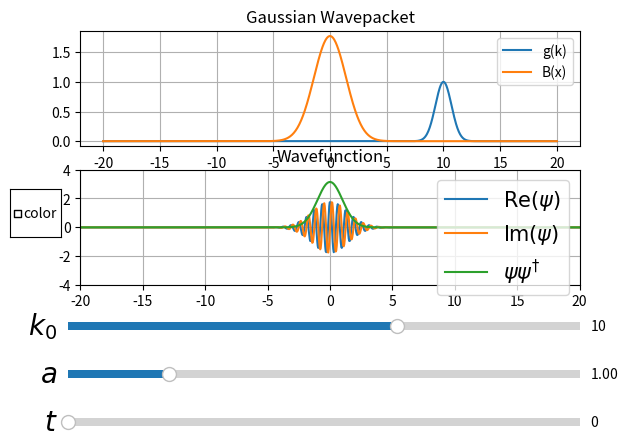
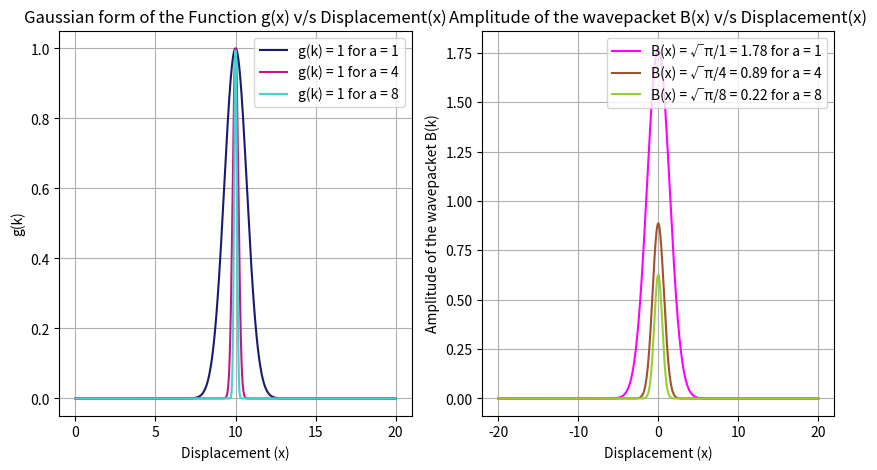
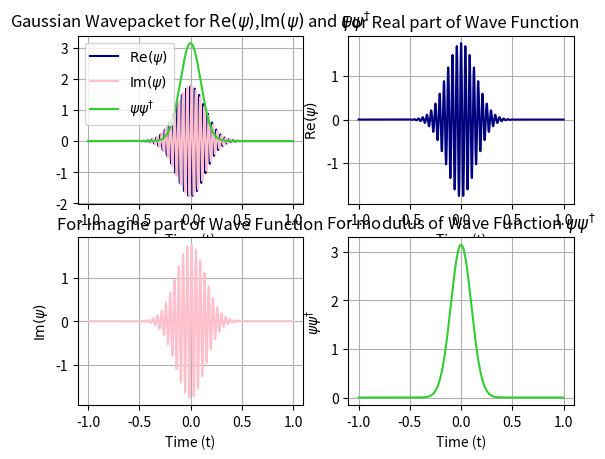

Write the Python code that produced these figures, in order.
'''RAVNEET KAUR
2020PHY1064'''

from math import sin, pi,cos
import matplotlib.pyplot as plt
import numpy as np
import pandas as pd
import matplotlib.cm as cm
from matplotlib.widgets import Slider
from matplotlib.widgets import CheckButtons

def psi(t): #Calculation of wave function as a function of time
	global x
	v = alpha*k0
	w = (a**4 + ((alpha*t)**2)/4)
	wComplex = a**2 + 1j*alpha*t/4
	omega = (k0**2)*alpha/2
	probCompl = np.exp(1j*(k0*x - t*omega))*((pi/wComplex)**0.5)*np.exp(-((x - v*t)**2)/(4*wComplex))
	return probCompl 

#Functions for Plots
def plot(A,B,C,D,E,F,G,H):
     fig,ax = plt.subplots(1, 2, squeeze=False, figsize=(10,5))
     ax[0,0].set(xlabel = 'Displacement (x)',ylabel="g(k)",title = "Gaussian form of the Function g(x) v/s Displacement(x)")
     ax[0,0].plot(B, C, c='midnightblue',label = 'g(k) = 1 for a = 1')
     ax[0,0].plot(B, E,c='mediumvioletred',label = 'g(k) = 1 for a = 4')
     ax[0,0].plot(B, G,c='mediumturquoise',label = 'g(k) = 1 for a = 8')
     ax[0,0].legend(loc = 'best')
     ax[0,0].grid()
     ax[0,1].plot(A,D , c = 'magenta' , label = 'B(x) = √π/1 = 1.78 for a = 1') 
     ax[0,1].plot(A,F,c ='sienna', label = 'B(x) = √π/4 = 0.89 for a = 4') 
     ax[0,1].plot(A,H,c ='yellowgreen', label = 'B(x) = √π/8 = 0.22 for a = 8') 
     ax[0,1].set(ylabel="Amplitude of the wavepacket B(k)") 
     ax[0,1].legend(loc = 'best') 
     ax[0,1].set(xlabel = "Displacement (x)",ylabel="Amplitude of the wavepacket B(k)",title = "Gaussian Wavepacket for B(x)")
     ax[0,1].legend(loc = 'best')
     ax[0,1].set(xlabel ="Displacement (x)",ylabel="Amplitude of the wavepacket B(k)",title = "Amplitude of the wavepacket B(x) v/s Displacement(x)")
     ax[0,1].grid()
     ax[0,1].legend(loc = 'best')

def plot_1(A1,B1,C1,D1):
      fig,axe = plt.subplots(2,2)
      axe[0,0].plot(A1, B1, label = '$\operatorname{Re}(\psi)$',c='navy')
      axe[0,0].plot(A1, C1, label = '$\operatorname{Im}(\psi)$',c='pink')
      axe[0,0].plot(A1, D1, label = '$\psi \psi^{\dag} $',c='limegreen')
      axe[0,0].set_title("Gaussian Wavepacket for $\operatorname{Re}(\psi)$,$\operatorname{Im}(\psi)$ and $\psi \psi^{\dag}$")
      axe[0,0].set(xlabel = "Time (t)")
      axe[0,0].grid()
      axe[0,0].legend(loc='best')
      axe[0,1].plot(A1, B1,c='navy')
      axe[0,1].set(xlabel = "Time (t)",ylabel = '$\operatorname{Re}(\psi)$' ,title = 'For Real part of Wave Function')
      axe[0,1].grid()
      axe[1,0].plot(A1, C1,c='pink')
      axe[1,0].grid()
      axe[1,0].set(xlabel = "Time (t)",ylabel = '$\operatorname{Im}(\psi)$',title = 'For Imagine part of Wave Function')
      axe[1,1].plot(A1,D1,c='limegreen')
      axe[1,1].set(xlabel = "Time (t)",ylabel = '$\psi \psi^{\dag}$',title = 'For modulus of Wave Function $\psi \psi^{\dag}$')
      axe[1,1].grid()

if __name__ == "__main__" :   
    a = 1 
    a0 = 4  #Gaussian distribution factor
    a1 = 8
    k0 = 10 #Central wavenumber of the Gaussian packet
    alpha = 1 #alpha = hbar/m => v = alpha*k
    x = np.linspace(-20,20,1000) #Displacement
    x1 = np.linspace(0,20,1000)
    y = np.exp(-(a**2)*(k0-x1)**2) #distribution some frequencies
    y1 = np.exp(-(a0**2)*(k0-x1)**2) 
    y2 = np.exp(-(a1**2)*(k0-x1)**2)
    B_x = np.exp(-(x**2)/4*a)*np.sqrt(pi/a)  #amplitude of the wavepacket
    B_x1 = np.exp(-(x**2)/4*a0)*np.sqrt(pi/a0)
    B_x2 = np.exp(-(x**2)/4*a1)*np.sqrt(pi/a1)
    ########################################################################################################
    t=np.linspace(-1,1,1000) #time 
    probCompl = psi(t) #Wave Function

fig = plt.figure()
ax1 = fig.add_subplot(211)
ax2 = fig.add_subplot(212)
plt.subplots_adjust(left=0.12, bottom=0.35)
is_color = False 
ax_a = plt.axes([0.1, 0.05, 0.8, 0.03])
a_slider = Slider(ax_a, '$t$', 0, 10, valinit=0) #slides the time
a_slider.label.set_size(20)

ax_b = plt.axes([0.1, 0.15, 0.8, 0.03])
b_slider = Slider(ax_b, '$a$', 0.01, 5, valinit=a) #slider for a 
b_slider.label.set_size(20)

ax_c = plt.axes([0.1, 0.25, 0.8, 0.03])
c_slider = Slider(ax_c, '$k_0$', 1, 15, valinit=k0)#slider for k0
c_slider.label.set_size(20)

rax = plt.axes([0.01, 0.45, 0.08, 0.1]) #Color control button
check = CheckButtons(rax,['color'], [False])


def update_phase(val_):
	global a
	a = b_slider.val
	y = np.exp(- (a**2)*(k0-x)**2) #distribution some frequencies
	B_x = np.exp(-(x**2)/4*a)*np.sqrt(pi/a)
	ax1.clear()
	ax1.set_title('Gaussian Wavepacket')
	ax1.plot(x, y,label='g(k)')
	ax1.plot(x,B_x,label='B(x)')
	ax1.grid()
	ax1.legend()
	fig.canvas.draw_idle()
	update_temps(0) 

def update_temps(val_): #Drawing the wave function

	probCompl = psi(a_slider.val)
	ax2.clear()
	ax2.set_xlim([-20,20])
	ax2.set_ylim([-4, 4])
	ax2.set_title('Wavefunction')

	if(is_color): #Color Display
		X = np.array([x,x])
		y0 = np.zeros(len(x))
		y = [abs(i) for i in probCompl]
		Y = np.array([y0,y])
		Z = np.array([probCompl,probCompl])
		C = np.angle(Z)
		ax2.pcolormesh(X, Y, C, cmap=cm.hsv, vmin=-np.pi, vmax=np.pi)
		ax2.plot(x, np.abs(probCompl), label = '$|\psi|$', color='black')
		ax2.grid()

	else: #Display of real and complex games
		ax2.plot(x, np.real(probCompl), label = '$\operatorname{Re}(\psi)$')
		ax2.plot(x, np.imag(probCompl), label = '$\operatorname{Im}(\psi)$')
		ax2.plot(x, np.absolute(probCompl)**2, label = '$\psi \psi^{\dag} $')
		ax2.legend(loc='best')
		ax2.grid()
	
	ax2.legend(fontsize=15)
	fig.canvas.draw_idle()

def update_k(val_): #changing k0
	global k0
	k0 = c_slider.val
	update_phase(0)
	update_temps(0)

def on_check(label): #when you click on the button
	global is_color
	is_color = not is_color
	update_temps(0)
update_phase(0) #Creation of the first frame

#Associating functions with sliders
a_slider.on_changed(update_temps)
b_slider.on_changed(update_phase)
c_slider.on_changed(update_k)

check.on_clicked(on_check)

plot(x,x1,y,B_x,y1,B_x1,y2,B_x2)
plot_1(t,np.real(probCompl),np.imag(probCompl),np.absolute(probCompl)**2)
plt.show()

#Printing Data for the results
data1 = {"Displacement(x)":x,"Gaussian form of the Function g(k) for a = 1":y,"Gaussian form of the Function g(k) for a = 4":y1,"Gaussian form of the Function g(k) for a = 8":y2}
print(pd.DataFrame(data1))
data2 = {"Displacement(x)":x1,"Amplitude of the wavepacket B(k) for a = 1":B_x,"Amplitude of the wavepacket B(k) for a = 4":B_x1,"Amplitude of the wavepacket B(k) for a = 8":B_x2}
print(pd.DataFrame(data2))
data3 = {"Time (t)":t,"Real(Ψ)":np.real(probCompl), "Imaginary(Ψ)":np.imag(probCompl),"ΨΨ+":np.absolute(probCompl)**2}
print(pd.DataFrame(data3))
pd.set_option('display.expand_frame_repr',False)
pd.set_option('display.max_rows', None)  